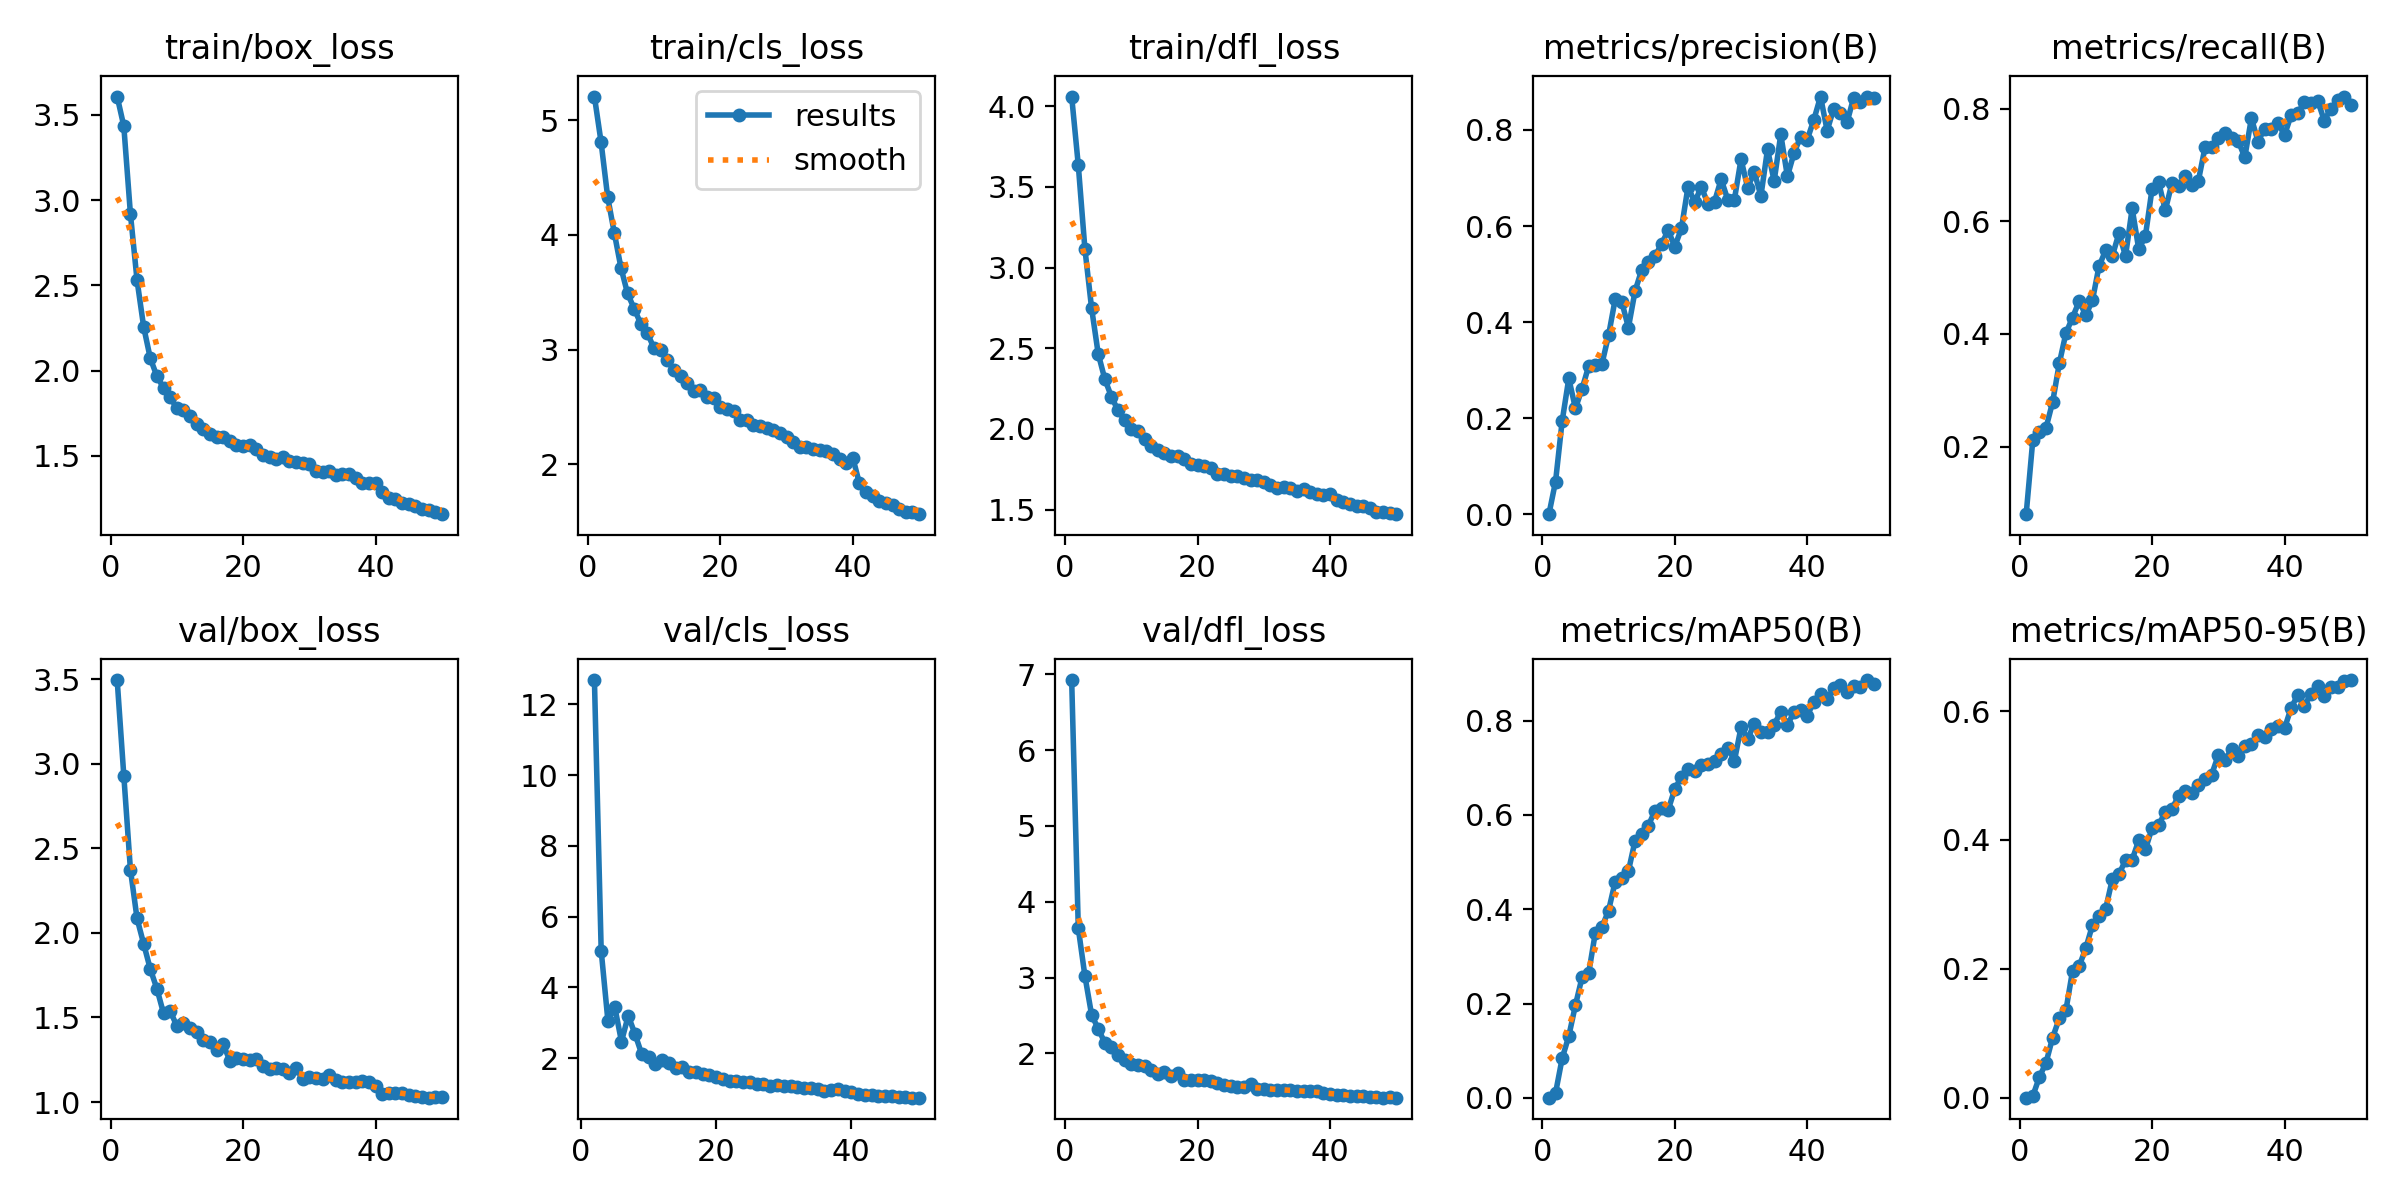

Values plotted in this chart, from the file beside it:
epoch, time, train/box_loss, train/cls_loss, train/dfl_loss, metrics/precision(B), metrics/recall(B), metrics/mAP50(B), metrics/mAP50-95(B), val/box_loss, val/cls_loss, val/dfl_loss, lr/pg0, lr/pg1, lr/pg2
1, 24.92, 3.607, 5.205, 4.06, 0.00058, 0.07989, 0.00035, 0.00012, 3.496, inf, 6.925, 0.07012, 0.00332, 0.00332
2, 46.24, 3.434, 4.81, 3.634, 0.06837, 0.2115, 0.01025, 0.00266, 2.931, 12.69, 3.651, 0.03999, 0.006522, 0.006522
3, 67.39, 2.919, 4.33, 3.115, 0.1943, 0.2251, 0.08379, 0.03223, 2.374, 5.039, 3.02, 0.009722, 0.009591, 0.009591
4, 88.33, 2.53, 4.017, 2.751, 0.2829, 0.2335, 0.1309, 0.05443, 2.085, 3.045, 2.512, 0.009406, 0.009406, 0.009406
5, 109.6, 2.257, 3.715, 2.467, 0.2207, 0.2794, 0.1964, 0.09347, 1.935, 3.455, 2.324, 0.009208, 0.009208, 0.009208
6, 131, 2.073, 3.489, 2.309, 0.2612, 0.3477, 0.2555, 0.1231, 1.786, 2.469, 2.143, 0.00901, 0.00901, 0.00901
7, 152.8, 1.967, 3.357, 2.2, 0.3086, 0.4015, 0.2643, 0.1358, 1.67, 3.2, 2.079, 0.008812, 0.008812, 0.008812
8, 174.7, 1.899, 3.225, 2.115, 0.3116, 0.4292, 0.3497, 0.1969, 1.524, 2.682, 1.977, 0.008614, 0.008614, 0.008614
9, 196.8, 1.845, 3.143, 2.055, 0.313, 0.4583, 0.362, 0.2041, 1.539, 2.112, 1.912, 0.008416, 0.008416, 0.008416
10, 219.4, 1.779, 3.012, 2, 0.3724, 0.4333, 0.3969, 0.232, 1.45, 2.035, 1.863, 0.008218, 0.008218, 0.008218
11, 242, 1.772, 2.997, 1.988, 0.4475, 0.4596, 0.4583, 0.2675, 1.465, 1.848, 1.852, 0.00802, 0.00802, 0.00802
12, 265.2, 1.732, 2.909, 1.938, 0.4421, 0.5206, 0.4669, 0.2824, 1.439, 1.946, 1.83, 0.007822, 0.007822, 0.007822
13, 289.3, 1.685, 2.821, 1.897, 0.3887, 0.5485, 0.4808, 0.293, 1.414, 1.856, 1.785, 0.007624, 0.007624, 0.007624
14, 313.8, 1.658, 2.771, 1.872, 0.4644, 0.5385, 0.545, 0.339, 1.368, 1.72, 1.731, 0.007426, 0.007426, 0.007426
15, 338.4, 1.627, 2.706, 1.849, 0.5086, 0.5787, 0.5598, 0.347, 1.357, 1.739, 1.752, 0.007228, 0.007228, 0.007228
16, 363, 1.614, 2.643, 1.834, 0.5258, 0.5387, 0.5772, 0.3683, 1.309, 1.608, 1.702, 0.00703, 0.00703, 0.00703
17, 387.9, 1.612, 2.649, 1.834, 0.5373, 0.6231, 0.6084, 0.3693, 1.342, 1.599, 1.737, 0.006832, 0.006832, 0.006832
18, 413.6, 1.586, 2.589, 1.815, 0.5624, 0.5502, 0.6153, 0.3996, 1.245, 1.55, 1.653, 0.006634, 0.006634, 0.006634
19, 441.4, 1.564, 2.576, 1.785, 0.5909, 0.5743, 0.6103, 0.3852, 1.258, 1.534, 1.655, 0.006436, 0.006436, 0.006436
20, 469.1, 1.56, 2.504, 1.778, 0.5572, 0.6575, 0.655, 0.4183, 1.257, 1.474, 1.648, 0.006238, 0.006238, 0.006238
21, 498, 1.562, 2.482, 1.772, 0.5948, 0.6695, 0.6804, 0.4225, 1.248, 1.416, 1.649, 0.00604, 0.00604, 0.00604
22, 526.4, 1.54, 2.467, 1.76, 0.6819, 0.6196, 0.6964, 0.444, 1.256, 1.362, 1.64, 0.005842, 0.005842, 0.005842
23, 556.5, 1.506, 2.387, 1.721, 0.6494, 0.6678, 0.6923, 0.4483, 1.213, 1.358, 1.61, 0.005644, 0.005644, 0.005644
24, 587.1, 1.494, 2.387, 1.722, 0.6812, 0.6631, 0.7056, 0.4679, 1.195, 1.318, 1.58, 0.005446, 0.005446, 0.005446
25, 617.6, 1.484, 2.347, 1.708, 0.6466, 0.6801, 0.7079, 0.4754, 1.199, 1.335, 1.568, 0.005248, 0.005248, 0.005248
26, 649.4, 1.497, 2.331, 1.712, 0.6507, 0.6648, 0.7145, 0.4722, 1.195, 1.266, 1.562, 0.00505, 0.00505, 0.00505
27, 680.9, 1.469, 2.319, 1.694, 0.6973, 0.6725, 0.7294, 0.4858, 1.171, 1.267, 1.554, 0.004852, 0.004852, 0.004852
28, 710.6, 1.464, 2.295, 1.685, 0.6546, 0.7316, 0.7428, 0.4942, 1.2, 1.221, 1.595, 0.004654, 0.004654, 0.004654
29, 742.7, 1.457, 2.27, 1.685, 0.6551, 0.732, 0.7148, 0.5015, 1.137, 1.254, 1.531, 0.004456, 0.004456, 0.004456
30, 775.5, 1.451, 2.237, 1.671, 0.7389, 0.7473, 0.7855, 0.5312, 1.145, 1.205, 1.526, 0.004258, 0.004258, 0.004258
31, 806.9, 1.414, 2.195, 1.655, 0.6795, 0.7574, 0.7609, 0.524, 1.139, 1.208, 1.52, 0.00406, 0.00406, 0.00406
32, 839.5, 1.407, 2.153, 1.634, 0.7125, 0.7485, 0.7932, 0.5406, 1.137, 1.176, 1.521, 0.003862, 0.003862, 0.003862
33, 871.6, 1.41, 2.155, 1.641, 0.6625, 0.7433, 0.7747, 0.5303, 1.16, 1.169, 1.522, 0.003664, 0.003664, 0.003664
34, 902.8, 1.389, 2.134, 1.633, 0.7596, 0.7138, 0.7751, 0.5455, 1.128, 1.152, 1.515, 0.003466, 0.003466, 0.003466
35, 934, 1.394, 2.123, 1.618, 0.6934, 0.7835, 0.7916, 0.5484, 1.119, 1.136, 1.5, 0.003268, 0.003268, 0.003268
36, 966, 1.394, 2.12, 1.625, 0.7906, 0.7418, 0.8184, 0.5632, 1.12, 1.077, 1.5, 0.00307, 0.00307, 0.00307
37, 998.3, 1.373, 2.092, 1.609, 0.7033, 0.7649, 0.7912, 0.5603, 1.119, 1.097, 1.506, 0.002872, 0.002872, 0.002872
38, 1030, 1.343, 2.051, 1.595, 0.7517, 0.7649, 0.8173, 0.5719, 1.123, 1.133, 1.505, 0.002674, 0.002674, 0.002674
39, 1063, 1.344, 2.014, 1.593, 0.786, 0.7751, 0.8215, 0.5762, 1.116, 1.073, 1.483, 0.002476, 0.002476, 0.002476
40, 1095, 1.343, 2.059, 1.598, 0.7798, 0.7533, 0.8104, 0.5731, 1.096, 1.053, 1.46, 0.002278, 0.002278, 0.002278
41, 1129, 1.288, 1.835, 1.563, 0.8213, 0.7889, 0.8402, 0.605, 1.049, 1, 1.449, 0.00208, 0.00208, 0.00208
42, 1161, 1.254, 1.757, 1.545, 0.8693, 0.7927, 0.8561, 0.6249, 1.053, 0.9586, 1.456, 0.001882, 0.001882, 0.001882
43, 1194, 1.246, 1.728, 1.534, 0.7985, 0.8116, 0.8466, 0.6083, 1.053, 0.9645, 1.441, 0.001684, 0.001684, 0.001684
44, 1226, 1.224, 1.684, 1.525, 0.8443, 0.8095, 0.8687, 0.6266, 1.055, 0.9306, 1.442, 0.001486, 0.001486, 0.001486
45, 1259, 1.221, 1.665, 1.52, 0.835, 0.8147, 0.8749, 0.6395, 1.042, 0.9221, 1.432, 0.001288, 0.001288, 0.001288
46, 1292, 1.209, 1.644, 1.508, 0.8155, 0.7792, 0.8604, 0.624, 1.035, 0.928, 1.427, 0.00109, 0.00109, 0.00109
47, 1326, 1.19, 1.61, 1.485, 0.8669, 0.8003, 0.8732, 0.6373, 1.031, 0.8999, 1.431, 0.000892, 0.000892, 0.000892
48, 1358, 1.186, 1.585, 1.486, 0.8577, 0.8154, 0.8716, 0.6374, 1.026, 0.9049, 1.416, 0.000694, 0.000694, 0.000694
49, 1390, 1.173, 1.581, 1.48, 0.8675, 0.8218, 0.886, 0.6462, 1.03, 0.8855, 1.426, 0.000496, 0.000496, 0.000496
50, 1420, 1.159, 1.566, 1.472, 0.8658, 0.8066, 0.8786, 0.648, 1.027, 0.8832, 1.416, 0.000298, 0.000298, 0.000298
